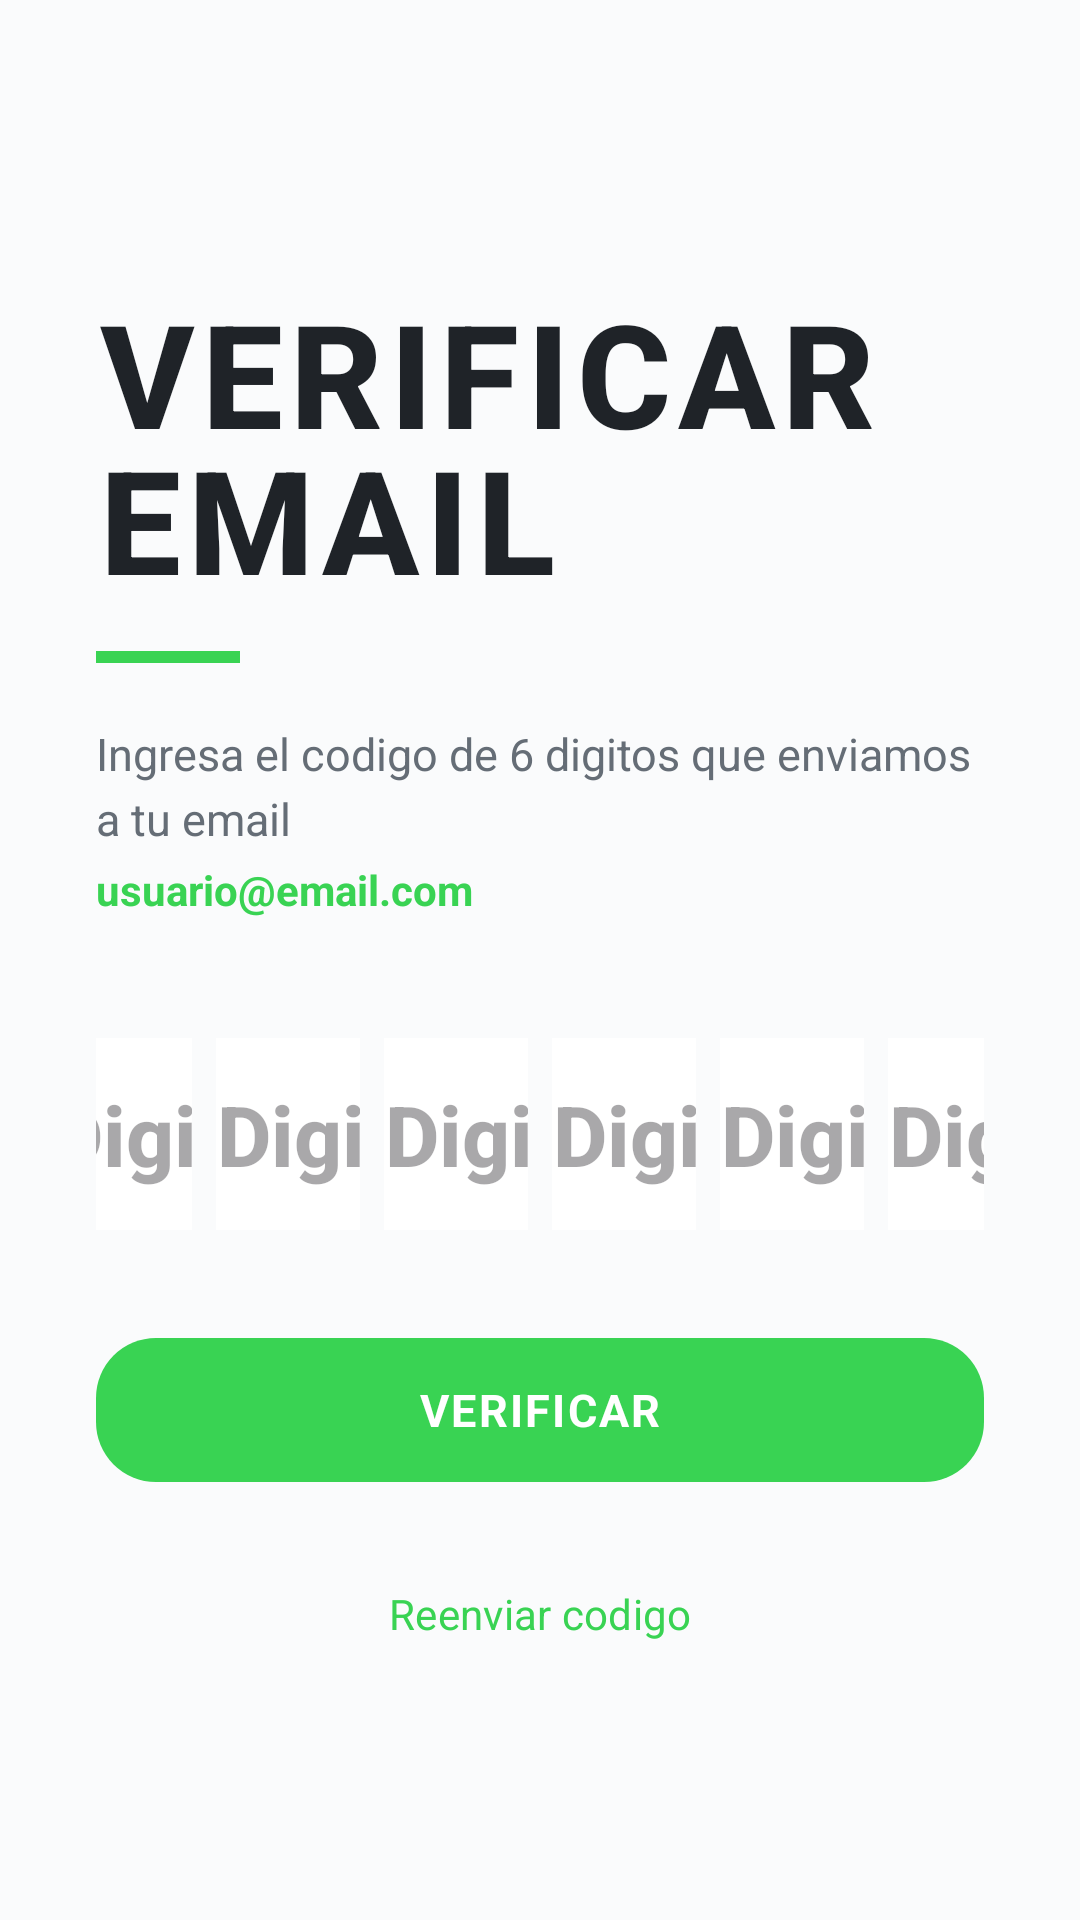

Layout XML and referenced resources for this Android screen:
<!-- AndroidManifest.xml: application theme Theme.RunnerApp -->
<!-- res/layout/activity_verify_email.xml -->
<?xml version="1.0" encoding="utf-8"?>
<androidx.constraintlayout.widget.ConstraintLayout
    xmlns:android="http://schemas.android.com/apk/res/android"
    xmlns:app="http://schemas.android.com/apk/res-auto"
    android:layout_width="match_parent"
    android:layout_height="match_parent"
    android:padding="32dp">

    
    <TextView
        android:id="@+id/tvTitle"
        android:layout_width="wrap_content"
        android:layout_height="wrap_content"
        android:text="@string/title_verify_email"
        android:textSize="48sp"
        android:textColor="@color/text_primary"
        android:fontFamily="sans-serif-medium"
        android:textStyle="bold"
        android:letterSpacing="0.05"
        android:lineSpacingExtra="-8sp"
        app:layout_constraintTop_toTopOf="parent"
        app:layout_constraintStart_toStartOf="parent"
        android:layout_marginTop="60dp" />

    <View
        android:id="@+id/divider"
        android:layout_width="48dp"
        android:layout_height="4dp"
        android:background="@color/accent"
        app:layout_constraintTop_toBottomOf="@id/tvTitle"
        app:layout_constraintStart_toStartOf="parent"
        android:layout_marginTop="12dp" />

    
    <TextView
        android:id="@+id/tvDescription"
        android:layout_width="0dp"
        android:layout_height="wrap_content"
        android:text="@string/verify_email_description"
        android:textSize="15sp"
        android:textColor="@color/text_secondary"
        android:lineSpacingExtra="4sp"
        app:layout_constraintTop_toBottomOf="@id/divider"
        app:layout_constraintStart_toStartOf="parent"
        app:layout_constraintEnd_toEndOf="parent"
        android:layout_marginTop="20dp" />

    
    <TextView
        android:id="@+id/tvEmail"
        android:layout_width="wrap_content"
        android:layout_height="wrap_content"
        android:text="@string/placeholder_email"
        android:textSize="14sp"
        android:textColor="@color/accent"
        android:textStyle="bold"
        app:layout_constraintTop_toBottomOf="@id/tvDescription"
        app:layout_constraintStart_toStartOf="parent"
        android:layout_marginTop="4dp" />

    
    <LinearLayout
        android:id="@+id/codeContainer"
        android:layout_width="0dp"
        android:layout_height="wrap_content"
        android:orientation="horizontal"
        android:gravity="center"
        app:layout_constraintTop_toBottomOf="@id/tvEmail"
        app:layout_constraintStart_toStartOf="parent"
        app:layout_constraintEnd_toEndOf="parent"
        android:layout_marginTop="40dp">

        <EditText
            android:id="@+id/etCode1"
            android:layout_width="48dp"
            android:layout_height="64dp"
            android:background="@color/surface"
            android:gravity="center"
            android:inputType="number"
            android:maxLength="1"
            android:textColor="@color/accent"
            android:textSize="28sp"
            android:fontFamily="sans-serif-medium"
            android:textStyle="bold"
            android:layout_marginEnd="8dp"
            android:importantForAutofill="no"
            android:hint="@string/hint_verification_digit" />

        <EditText
            android:id="@+id/etCode2"
            android:layout_width="48dp"
            android:layout_height="64dp"
            android:background="@color/surface"
            android:gravity="center"
            android:inputType="number"
            android:maxLength="1"
            android:textColor="@color/accent"
            android:textSize="28sp"
            android:fontFamily="sans-serif-medium"
            android:textStyle="bold"
            android:layout_marginEnd="8dp"
            android:importantForAutofill="no"
            android:hint="@string/hint_verification_digit" />

        <EditText
            android:id="@+id/etCode3"
            android:layout_width="48dp"
            android:layout_height="64dp"
            android:background="@color/surface"
            android:gravity="center"
            android:inputType="number"
            android:maxLength="1"
            android:textColor="@color/accent"
            android:textSize="28sp"
            android:fontFamily="sans-serif-medium"
            android:textStyle="bold"
            android:layout_marginEnd="8dp"
            android:importantForAutofill="no"
            android:hint="@string/hint_verification_digit" />

        <EditText
            android:id="@+id/etCode4"
            android:layout_width="48dp"
            android:layout_height="64dp"
            android:background="@color/surface"
            android:gravity="center"
            android:inputType="number"
            android:maxLength="1"
            android:textColor="@color/accent"
            android:textSize="28sp"
            android:fontFamily="sans-serif-medium"
            android:textStyle="bold"
            android:layout_marginEnd="8dp"
            android:importantForAutofill="no"
            android:hint="@string/hint_verification_digit" />

        <EditText
            android:id="@+id/etCode5"
            android:layout_width="48dp"
            android:layout_height="64dp"
            android:background="@color/surface"
            android:gravity="center"
            android:inputType="number"
            android:maxLength="1"
            android:textColor="@color/accent"
            android:textSize="28sp"
            android:fontFamily="sans-serif-medium"
            android:textStyle="bold"
            android:layout_marginEnd="8dp"
            android:importantForAutofill="no"
            android:hint="@string/hint_verification_digit" />

        <EditText
            android:id="@+id/etCode6"
            android:layout_width="48dp"
            android:layout_height="64dp"
            android:background="@color/surface"
            android:gravity="center"
            android:inputType="number"
            android:maxLength="1"
            android:textColor="@color/accent"
            android:textSize="28sp"
            android:fontFamily="sans-serif-medium"
            android:textStyle="bold"
            android:importantForAutofill="no"
            android:hint="@string/hint_verification_digit" />
    </LinearLayout>

    
    <TextView
        android:id="@+id/tvError"
        android:layout_width="0dp"
        android:layout_height="wrap_content"
        android:textColor="@color/red"
        android:textSize="13sp"
        android:textAlignment="center"
        android:visibility="gone"
        app:layout_constraintTop_toBottomOf="@id/codeContainer"
        app:layout_constraintStart_toStartOf="parent"
        app:layout_constraintEnd_toEndOf="parent"
        android:layout_marginTop="12dp" />

    
    <com.google.android.material.button.MaterialButton
        android:id="@+id/btnVerify"
        style="@style/RunnerButton.Volt"
        android:layout_width="0dp"
        android:layout_height="56dp"
        android:text="@string/btn_verify"
        app:layout_constraintTop_toBottomOf="@id/tvError"
        app:layout_constraintStart_toStartOf="parent"
        app:layout_constraintEnd_toEndOf="parent"
        android:layout_marginTop="32dp" />

    <ProgressBar
        android:id="@+id/progressBar"
        android:layout_width="24dp"
        android:layout_height="24dp"
        android:visibility="gone"
        android:indeterminateTint="@color/background"
        app:layout_constraintTop_toTopOf="@id/btnVerify"
        app:layout_constraintBottom_toBottomOf="@id/btnVerify"
        app:layout_constraintStart_toStartOf="@id/btnVerify"
        app:layout_constraintEnd_toEndOf="@id/btnVerify" />

    
    <com.google.android.material.button.MaterialButton
        android:id="@+id/btnResend"
        style="@style/RunnerButton.Text"
        android:layout_width="wrap_content"
        android:layout_height="wrap_content"
        android:text="@string/btn_resend_code"
        android:textColor="@color/accent"
        app:layout_constraintTop_toBottomOf="@id/btnVerify"
        app:layout_constraintStart_toStartOf="parent"
        app:layout_constraintEnd_toEndOf="parent"
        android:layout_marginTop="16dp" />

    
    <TextView
        android:id="@+id/tvTimer"
        android:layout_width="wrap_content"
        android:layout_height="wrap_content"
        android:text="@string/resend_timer"
        android:textSize="13sp"
        android:textColor="@color/text_tertiary"
        android:visibility="gone"
        app:layout_constraintTop_toBottomOf="@id/btnResend"
        app:layout_constraintStart_toStartOf="parent"
        app:layout_constraintEnd_toEndOf="parent"
        android:layout_marginTop="4dp" />

</androidx.constraintlayout.widget.ConstraintLayout>
<!-- resources referenced by this layout -->
<resources>
  <color name="accent">#FF39D353</color>
  <color name="background">#FFFAFBFC</color>
  <color name="red">#FFCF222E</color>
  <color name="surface">#FFFFFFFF</color>
  <color name="text_primary">#FF1F2328</color>
  <color name="text_secondary">#FF656D76</color>
  <color name="text_tertiary">#FF8C959F</color>
  <string name="btn_resend_code">Reenviar codigo</string>
  <string name="btn_verify">VERIFICAR</string>
  <string name="hint_verification_digit">Digito</string>
  <string name="placeholder_email">usuario@email.com</string>
  <string name="resend_timer">Reenviar en 60s</string>
  <string name="title_verify_email">VERIFICAR\nEMAIL</string>
  <string name="verify_email_description">Ingresa el codigo de 6 digitos que enviamos a tu email</string>
  <style name="RunnerButton.Text" parent="Widget.Material3.Button.TextButton">
          <item name="android:textColor">@color/text_secondary</item>
          <item name="android:textSize">14sp</item>
          <item name="rippleColor">@color/accent_20</item>
      </style>
  <style name="RunnerButton.Volt" parent="Widget.Material3.Button">
          <item name="backgroundTint">@color/accent</item>
          <item name="android:textColor">@color/white</item>
          <item name="android:textStyle">bold</item>
          <item name="android:textSize">15sp</item>
          <item name="android:maxWidth">420dp</item>
          <item name="cornerRadius">20dp</item>
          <item name="android:letterSpacing">0.05</item>
      </style>
  <style name="Theme.RunnerApp" parent="Theme.Material3.DayNight.NoActionBar">
          <item name="colorPrimary">@color/accent</item>
          <item name="colorOnPrimary">@color/accent_on</item>
          <item name="colorPrimaryContainer">@color/accent</item>
          <item name="colorOnPrimaryContainer">@color/accent_on</item>
          <item name="colorSecondary">@color/accent</item>
          <item name="colorOnSecondary">@color/accent_on</item>
          <item name="colorSurface">@color/background</item>
          <item name="colorOnSurface">@color/text_primary</item>
          <item name="colorSurfaceVariant">@color/surface</item>
          <item name="colorOnSurfaceVariant">@color/text_secondary</item>
          <item name="colorError">@color/red</item>
          <item name="colorOnError">@color/white</item>
          <item name="colorOutline">@color/border</item>
          <item name="android:windowBackground">@color/background</item>
          <item name="android:statusBarColor">@color/background</item>
          <item name="android:navigationBarColor">@color/background</item>
          <item name="android:fontFamily">sans-serif</item>
      </style>
  <color name="accent_20">#3339D353</color>
  <color name="white">#FFFFFFFF</color>
  <color name="accent_on">#FF0D1117</color>
  <color name="border">#FFE1E4E8</color>
</resources>
